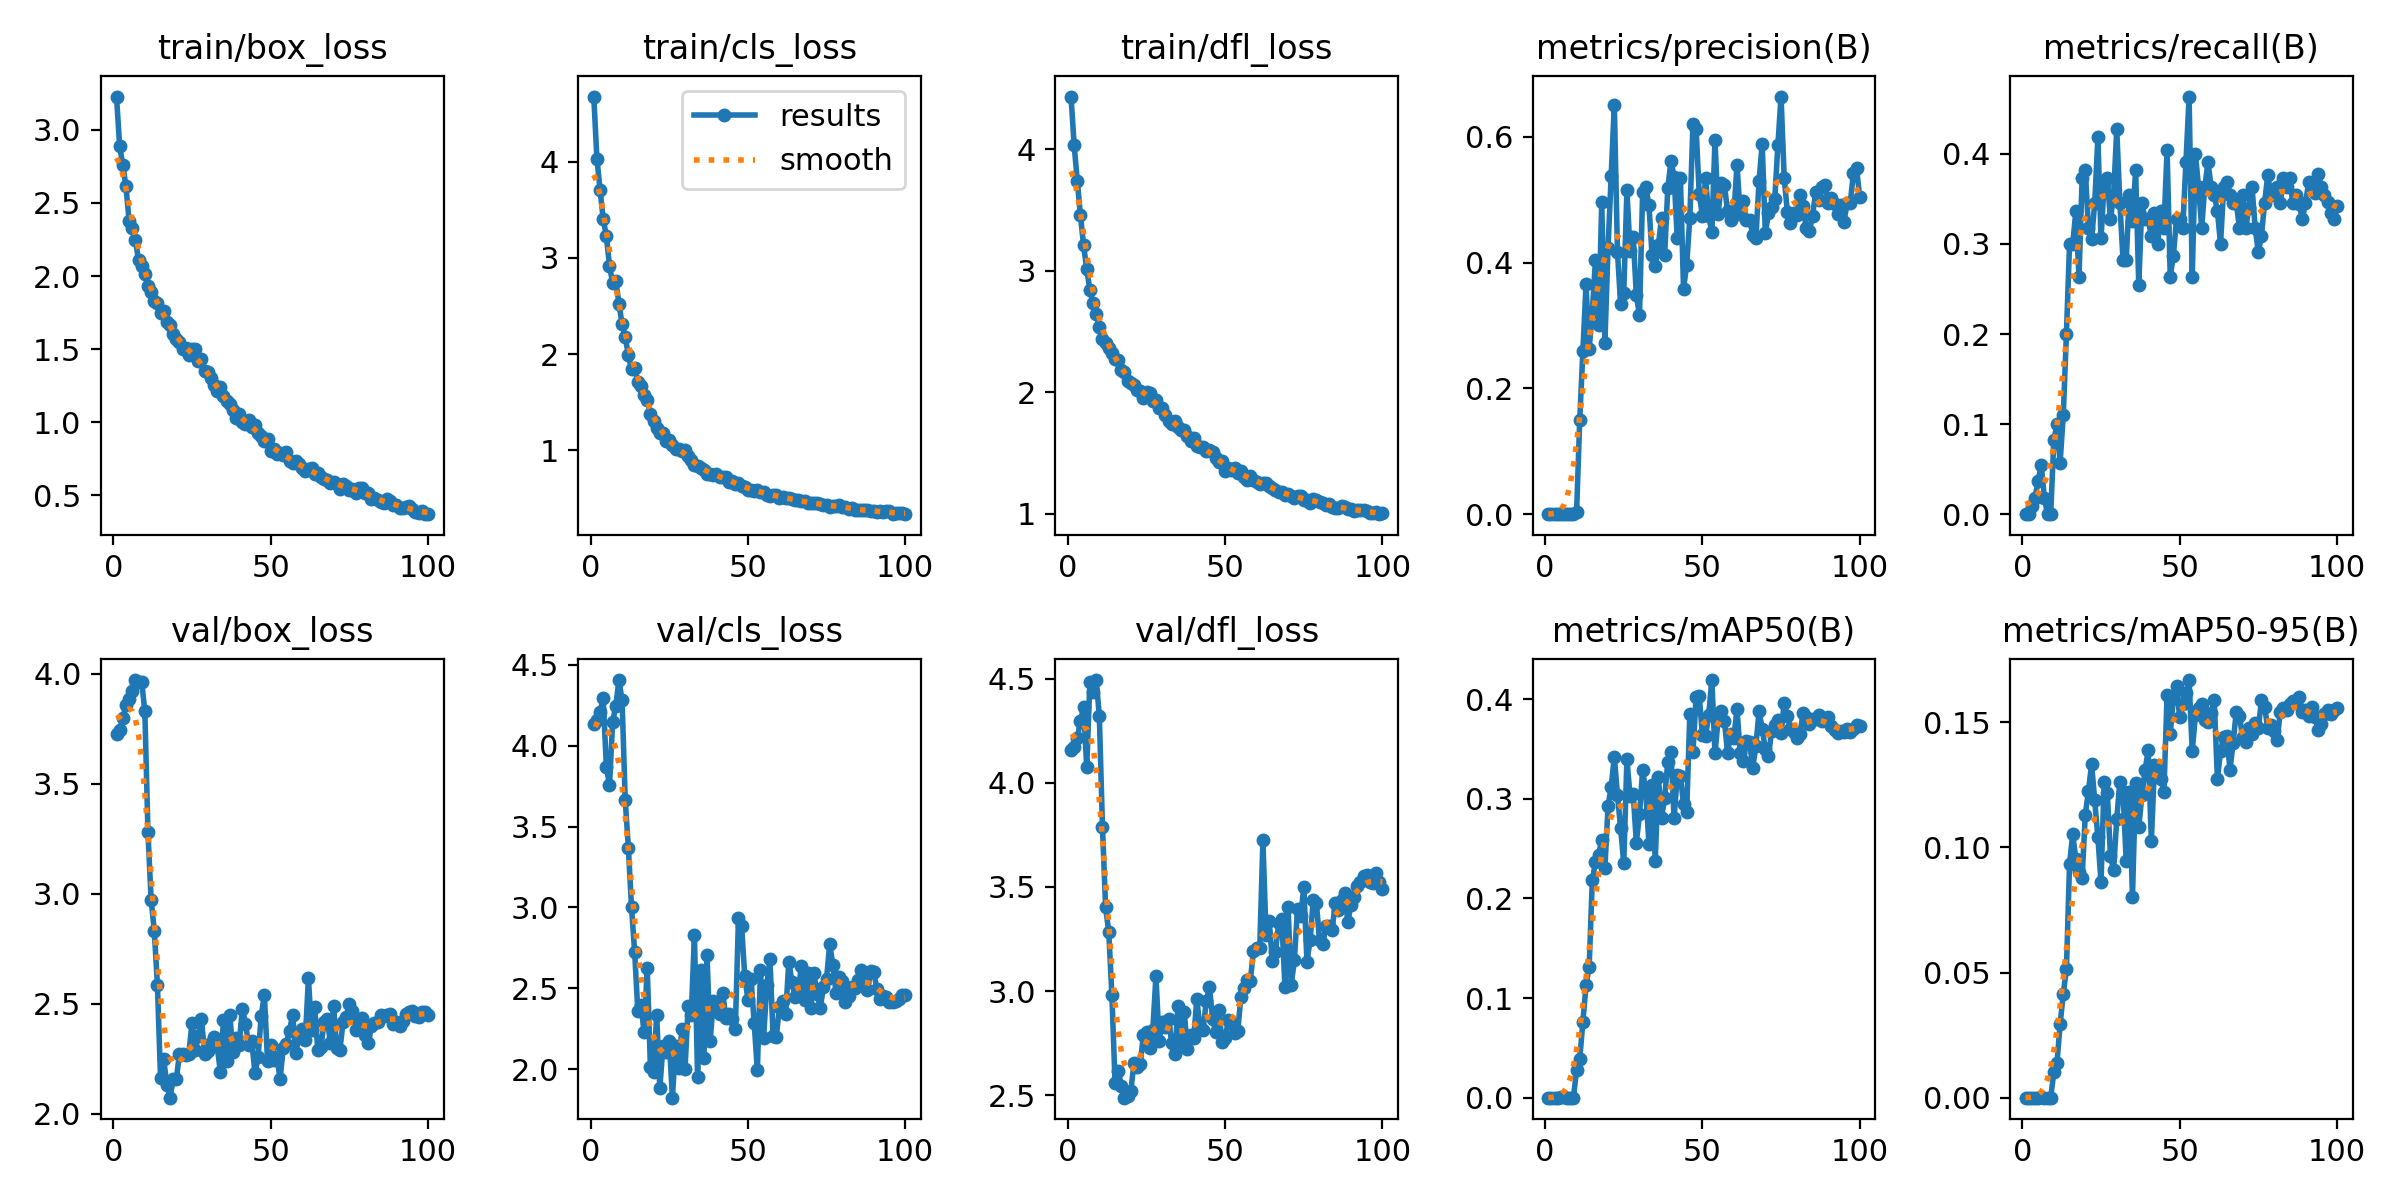

The table this chart was drawn from, first rows:
epoch, time, train/box_loss, train/cls_loss, train/dfl_loss, metrics/precision(B), metrics/recall(B), metrics/mAP50(B), metrics/mAP50-95(B), val/box_loss, val/cls_loss, val/dfl_loss, lr/pg0, lr/pg1, lr/pg2
1, 0.8666, 3.227, 4.677, 4.431, 0, 0, 0, 0, 3.728, 4.135, 4.158, 0.00022, 0.00022, 0.00022
2, 1.742, 2.887, 4.033, 4.031, 0, 0, 0, 0, 3.743, 4.162, 4.169, 0.0004554, 0.0004554, 0.0004554
3, 2.566, 2.76, 3.709, 3.737, 8e-05, 0.00909, 4e-05, 0, 3.797, 4.206, 4.214, 0.0006861, 0.0006861, 0.0006861
4, 3.434, 2.613, 3.402, 3.454, 0.00017, 0.01818, 9e-05, 1e-05, 3.86, 4.296, 4.297, 0.0009121, 0.0009121, 0.0009121
5, 4.255, 2.378, 3.227, 3.207, 0.00034, 0.03636, 0.00018, 5e-05, 3.888, 3.869, 4.361, 0.001133, 0.001133, 0.001133
6, 5.081, 2.332, 2.919, 3.013, 0.00043, 0.05455, 0.00023, 7e-05, 3.92, 3.757, 4.073, 0.00135, 0.00135, 0.00135
7, 5.918, 2.246, 2.742, 2.84, 0.00016, 0.01818, 8e-05, 5e-05, 3.972, 4.145, 4.485, 0.001561, 0.001561, 0.001561
8, 6.681, 2.11, 2.764, 2.73, 0, 0, 0, 0, 3.963, 4.245, 4.434, 0.001768, 0.001768, 0.001768
9, 7.42, 2.069, 2.526, 2.647, 0, 0, 0, 0, 3.965, 4.406, 4.493, 0.001842, 0.001842, 0.001842
10, 8.167, 2.012, 2.309, 2.534, 0.00273, 0.08182, 0.02807, 0.01015, 3.83, 4.281, 4.322, 0.001822, 0.001822, 0.001822
11, 8.947, 1.935, 2.182, 2.44, 0.15, 0.1, 0.03855, 0.01394, 3.28, 3.664, 3.787, 0.001802, 0.001802, 0.001802
12, 9.722, 1.89, 1.988, 2.403, 0.2588, 0.0572, 0.076, 0.02931, 2.973, 3.369, 3.401, 0.001782, 0.001782, 0.001782
13, 10.48, 1.83, 1.843, 2.364, 0.3654, 0.1099, 0.1128, 0.04153, 2.833, 3.001, 3.284, 0.001762, 0.001762, 0.001762
14, 11.26, 1.819, 1.854, 2.322, 0.2629, 0.2, 0.1315, 0.05132, 2.586, 2.723, 2.979, 0.001743, 0.001743, 0.001743
15, 12.05, 1.749, 1.714, 2.277, 0.321, 0.3, 0.2183, 0.09338, 2.162, 2.362, 2.558, 0.001723, 0.001723, 0.001723
16, 12.82, 1.762, 1.665, 2.263, 0.4045, 0.3, 0.2366, 0.1053, 2.249, 2.396, 2.618, 0.001703, 0.001703, 0.001703
17, 13.59, 1.685, 1.579, 2.18, 0.3012, 0.3364, 0.2439, 0.09529, 2.13, 2.228, 2.546, 0.001683, 0.001683, 0.001683
18, 14.29, 1.664, 1.521, 2.163, 0.4958, 0.2636, 0.259, 0.09001, 2.073, 2.626, 2.488, 0.001663, 0.001663, 0.001663
19, 15.01, 1.602, 1.375, 2.093, 0.2725, 0.3727, 0.2304, 0.0879, 2.156, 2.016, 2.498, 0.001644, 0.001644, 0.001644
20, 15.77, 1.568, 1.307, 2.079, 0.423, 0.3818, 0.2926, 0.1131, 2.156, 1.984, 2.518, 0.001624, 0.001624, 0.001624
21, 16.57, 1.551, 1.236, 2.06, 0.5383, 0.318, 0.312, 0.1224, 2.27, 2.335, 2.653, 0.001604, 0.001604, 0.001604
22, 17.38, 1.503, 1.183, 2.021, 0.6509, 0.3051, 0.3422, 0.1332, 2.27, 1.881, 2.636, 0.001584, 0.001584, 0.001584
23, 18.22, 1.51, 1.176, 2.013, 0.4165, 0.3454, 0.3037, 0.1188, 2.267, 2.142, 2.648, 0.001564, 0.001564, 0.001564
24, 18.99, 1.457, 1.096, 1.954, 0.3336, 0.4182, 0.2706, 0.104, 2.273, 2.103, 2.787, 0.001545, 0.001545, 0.001545
25, 19.74, 1.499, 1.104, 1.999, 0.3519, 0.3061, 0.2354, 0.08616, 2.414, 2.174, 2.802, 0.001525, 0.001525, 0.001525
26, 20.45, 1.499, 1.051, 1.997, 0.515, 0.3669, 0.3397, 0.1261, 2.287, 1.823, 2.729, 0.001505, 0.001505, 0.001505
27, 21.19, 1.416, 1.011, 1.932, 0.4188, 0.3727, 0.3029, 0.1217, 2.352, 2.143, 2.812, 0.001485, 0.001485, 0.001485
28, 21.89, 1.431, 1.012, 1.934, 0.4414, 0.3273, 0.305, 0.09657, 2.429, 2.004, 3.072, 0.001465, 0.001465, 0.001465
29, 22.58, 1.352, 0.9979, 1.875, 0.3482, 0.3545, 0.2561, 0.09092, 2.272, 2.246, 2.759, 0.001446, 0.001446, 0.001446
30, 23.28, 1.343, 1.007, 1.871, 0.3167, 0.4273, 0.2843, 0.1113, 2.285, 1.998, 2.85, 0.001426, 0.001426, 0.001426
31, 23.99, 1.304, 0.9378, 1.812, 0.5126, 0.3454, 0.3289, 0.1263, 2.319, 2.389, 2.825, 0.001406, 0.001406, 0.001406
32, 24.76, 1.255, 0.8968, 1.767, 0.5195, 0.2818, 0.307, 0.1221, 2.348, 2.336, 2.867, 0.001386, 0.001386, 0.001386
33, 25.48, 1.213, 0.8455, 1.739, 0.4916, 0.2818, 0.2548, 0.09472, 2.308, 2.829, 2.752, 0.001366, 0.001366, 0.001366
34, 26.2, 1.244, 0.8338, 1.761, 0.4116, 0.3545, 0.314, 0.1221, 2.191, 1.953, 2.698, 0.001347, 0.001347, 0.001347
35, 26.93, 1.177, 0.8143, 1.717, 0.3939, 0.325, 0.2374, 0.08012, 2.427, 2.613, 2.927, 0.001327, 0.001327, 0.001327
36, 27.67, 1.145, 0.798, 1.693, 0.4275, 0.3818, 0.3215, 0.1258, 2.24, 2.067, 2.746, 0.001307, 0.001307, 0.001307
37, 28.39, 1.125, 0.7581, 1.686, 0.4713, 0.2545, 0.2808, 0.108, 2.45, 2.703, 2.897, 0.001287, 0.001287, 0.001287
38, 29.17, 1.082, 0.7532, 1.64, 0.4125, 0.3454, 0.3011, 0.1208, 2.279, 2.174, 2.722, 0.001267, 0.001267, 0.001267
39, 29.94, 1.027, 0.7467, 1.598, 0.5185, 0.3273, 0.3374, 0.1308, 2.345, 2.418, 2.787, 0.001248, 0.001248, 0.001248
40, 30.69, 1.057, 0.7551, 1.622, 0.5615, 0.3273, 0.3467, 0.1388, 2.314, 2.41, 2.774, 0.001228, 0.001228, 0.001228
41, 31.49, 1.003, 0.7186, 1.559, 0.5367, 0.3091, 0.2803, 0.1026, 2.478, 2.339, 2.961, 0.001208, 0.001208, 0.001208
42, 32.23, 0.9851, 0.7202, 1.553, 0.4388, 0.3341, 0.3235, 0.1328, 2.408, 2.47, 2.821, 0.001188, 0.001188, 0.001188
43, 32.98, 1.013, 0.7216, 1.554, 0.5344, 0.3, 0.3232, 0.131, 2.313, 2.318, 2.811, 0.001168, 0.001168, 0.001168
44, 33.74, 0.9678, 0.6748, 1.518, 0.3586, 0.3364, 0.2946, 0.1273, 2.329, 2.339, 2.953, 0.001149, 0.001149, 0.001149
45, 34.48, 0.9786, 0.6798, 1.523, 0.3961, 0.3182, 0.2868, 0.1221, 2.185, 2.31, 3.018, 0.001129, 0.001129, 0.001129
46, 35.24, 0.9295, 0.6499, 1.511, 0.4711, 0.4048, 0.3848, 0.1609, 2.258, 2.25, 2.866, 0.001109, 0.001109, 0.001109
47, 36.05, 0.9051, 0.6569, 1.461, 0.6212, 0.2636, 0.3466, 0.1452, 2.446, 2.933, 2.803, 0.001089, 0.001089, 0.001089
48, 36.81, 0.8744, 0.6258, 1.43, 0.6123, 0.2872, 0.4024, 0.1596, 2.54, 2.884, 2.907, 0.001069, 0.001069, 0.001069
49, 37.55, 0.8846, 0.6196, 1.439, 0.5085, 0.3273, 0.4028, 0.1645, 2.24, 2.574, 2.757, 0.00105, 0.00105, 0.00105
50, 38.36, 0.8035, 0.5929, 1.356, 0.4748, 0.3273, 0.3643, 0.1521, 2.31, 2.428, 2.773, 0.00103, 0.00103, 0.00103
51, 39.12, 0.8171, 0.5859, 1.374, 0.5342, 0.3182, 0.3628, 0.1573, 2.242, 2.559, 2.859, 0.00101, 0.00101, 0.00101
52, 39.88, 0.7863, 0.5817, 1.361, 0.4738, 0.3909, 0.3843, 0.1615, 2.257, 2.284, 2.846, 0.0009902, 0.0009902, 0.0009902
53, 40.63, 0.793, 0.5912, 1.374, 0.4486, 0.4636, 0.4192, 0.1668, 2.159, 1.993, 2.8, 0.0009704, 0.0009704, 0.0009704
54, 41.45, 0.7771, 0.5627, 1.336, 0.5954, 0.2636, 0.3456, 0.1385, 2.299, 2.611, 2.808, 0.0009506, 0.0009506, 0.0009506
55, 42.19, 0.7946, 0.5676, 1.353, 0.4771, 0.4, 0.38, 0.1527, 2.316, 2.195, 2.971, 0.0009308, 0.0009308, 0.0009308
56, 42.97, 0.7369, 0.5386, 1.301, 0.526, 0.3636, 0.388, 0.1557, 2.378, 2.517, 3.012, 0.000911, 0.000911, 0.000911
57, 43.72, 0.7197, 0.5275, 1.277, 0.5234, 0.3182, 0.3786, 0.1571, 2.451, 2.679, 3.055, 0.0008912, 0.0008912, 0.0008912
58, 44.49, 0.7341, 0.5393, 1.31, 0.4815, 0.3636, 0.3458, 0.1508, 2.278, 2.207, 3.05, 0.0008714, 0.0008714, 0.0008714
59, 45.23, 0.7159, 0.5355, 1.28, 0.4672, 0.3906, 0.365, 0.1502, 2.353, 2.196, 3.193, 0.0008516, 0.0008516, 0.0008516
60, 45.96, 0.6875, 0.5093, 1.26, 0.4768, 0.3636, 0.3614, 0.1538, 2.386, 2.384, 3.205, 0.0008318, 0.0008318, 0.0008318
... 40 more rows
